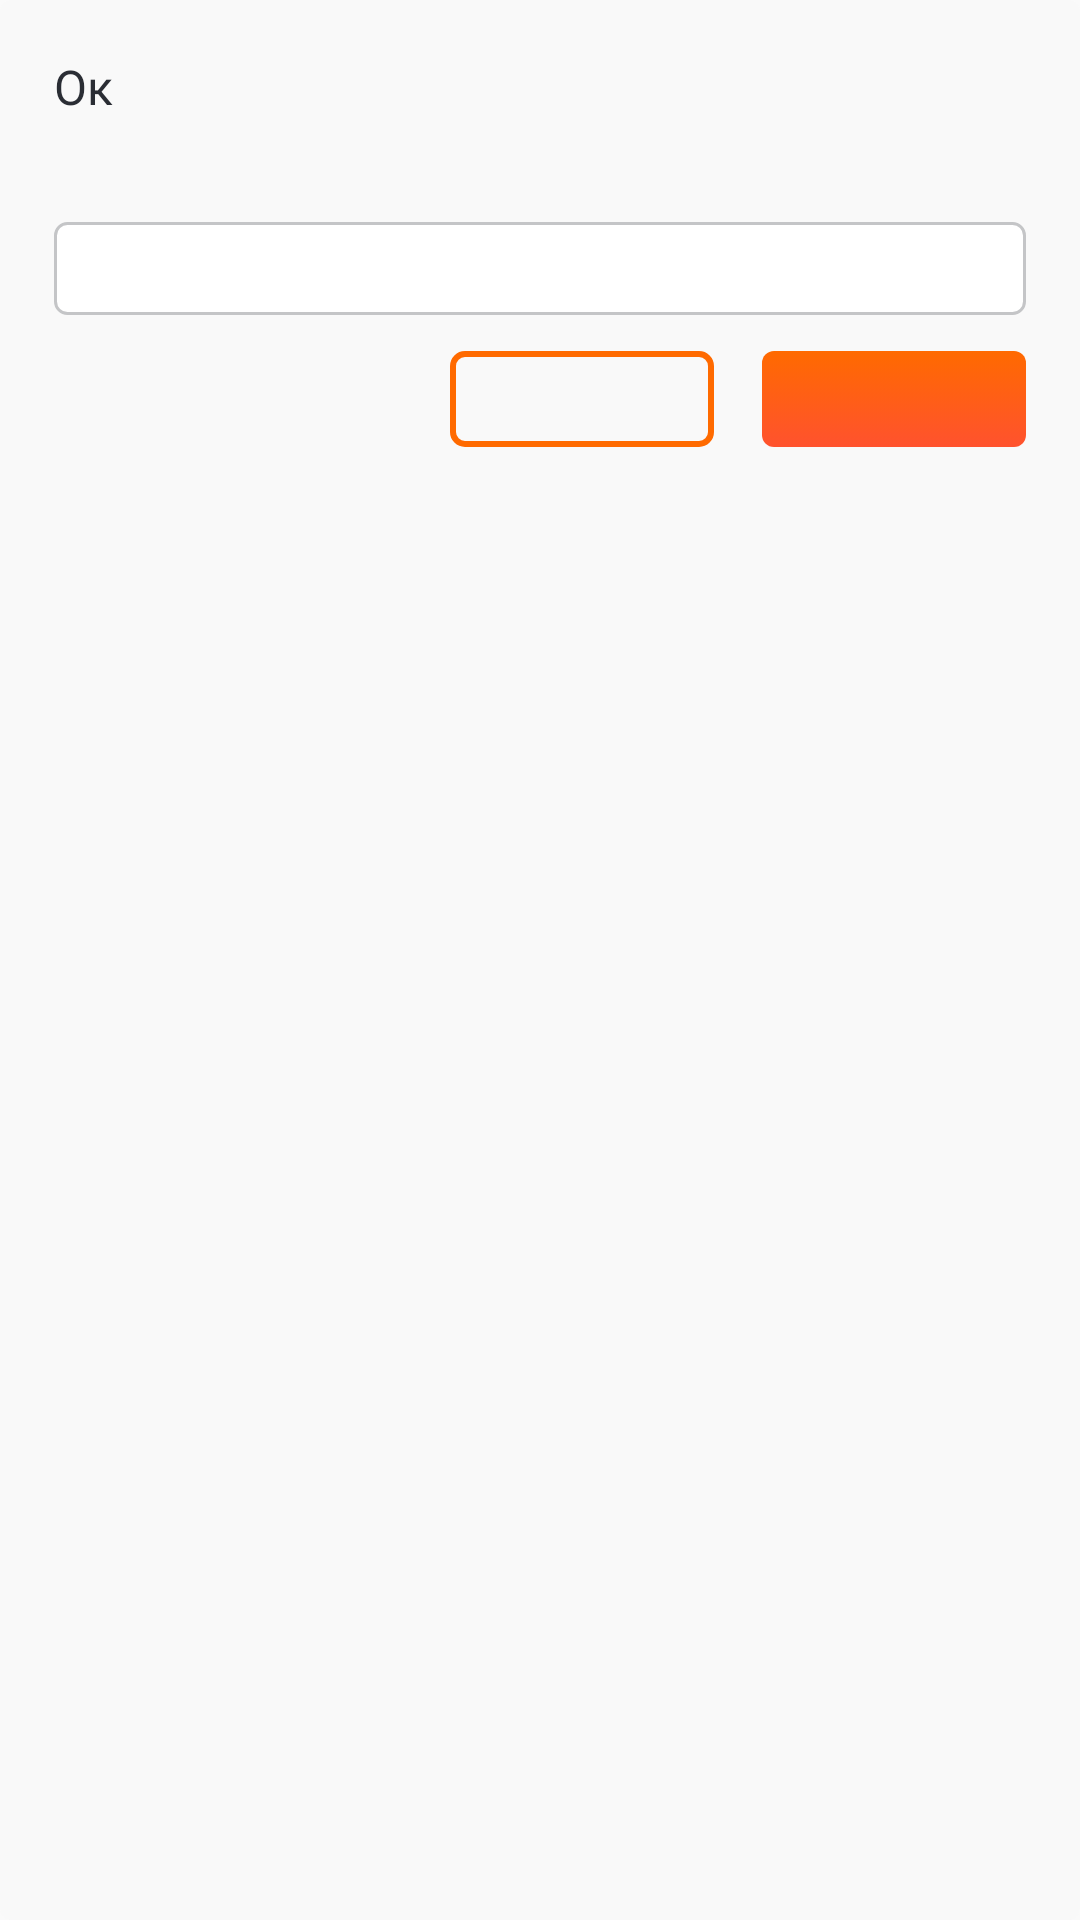

Layout XML and referenced resources for this Android screen:
<!-- AndroidManifest.xml: application theme AppTheme -->
<!-- res/layout/dialog_with_et.xml -->
<?xml version="1.0" encoding="utf-8"?>
<LinearLayout xmlns:android="http://schemas.android.com/apk/res/android"
    xmlns:tools="http://schemas.android.com/tools"
    android:id="@+id/dialog_layout_root"

    android:background="@drawable/rounded_gray0"
    android:orientation="vertical"
    android:layout_width="match_parent"
    android:layout_height="wrap_content"
    android:padding="18dp">

    <TextView
        android:id="@+id/tv_title"

        tools:text="Заглавие"
        android:gravity="left"
        android:textColor="@color/black"
        style="@style/TVSemi.L"
        android:layout_width="match_parent"
        android:layout_height="wrap_content" />

    <TextView
        android:id="@+id/tv_text"

        android:text=" "
        android:layout_marginTop="6dp"
        tools:text="Тестовый текст пвао дфвыоф"
        android:gravity="left"
        android:textColor="@color/gray4"
        style="@style/TVReg.S"
        android:layout_width="match_parent"
        android:layout_height="wrap_content" />

    <EditText
        android:id="@+id/et_et"
        style="@style/EditText"
        android:layout_marginTop="12dp"
        android:layout_marginBottom="12dp"
        android:layout_width="match_parent"
        android:layout_height="wrap_content" />


    <RelativeLayout
        android:layout_width="match_parent"
        android:layout_height="wrap_content">

        <Button
            android:id="@+id/btn_cancel"

            android:textColor="@color/sel_orange"
            android:background="@drawable/btn_empty_orange_rounded"
            android:layout_toLeftOf="@id/btn_ok"
            android:layout_marginRight="16dp"
            style="@style/Btn.Sm"
            android:layout_width="wrap_content"
            android:layout_height="32dp" />

        <Button
            android:id="@+id/btn_ok"

            android:textColor="@color/sel_white"
            android:background="@drawable/btn_grad_orange_rounded"
            android:layout_alignParentRight="true"
            style="@style/Btn.Sm"
            android:layout_width="wrap_content"
            android:layout_height="32dp" />

    </RelativeLayout>

</LinearLayout>
<!-- resources referenced by this layout -->
<resources>
  <color name="black">#2A2D34</color>
  <color name="gray4">#64666B</color>
  <!-- drawable rounded_gray0 (drawable) -->
  <?xml version="1.0" encoding="utf-8"?>
  <shape xmlns:android="http://schemas.android.com/apk/res/android">
      <corners android:radius="4dp"/>
  
      <solid  android:color="@color/gray0"/>
  
  </shape>
  <style name="Btn.Sm" parent="Btn">
          <item name="android:textSize">12dp</item>
      </style>
  <style name="TVReg.S" parent="TVReg">
          <item name="android:textSize">12dp</item>
      </style>
  <style name="TVSemi.L" parent="TVSemi">
          <item name="android:textSize">16dp</item>
      </style>
  <style name="AppTheme" parent="Theme.AppCompat.Light.NoActionBar">
          
          <item name="colorPrimary">@color/colorPrimary</item>
          <item name="colorPrimaryDark">@color/colorPrimaryDark</item>
          <item name="colorAccent">@color/colorAccent</item>
      </style>
  <!-- drawable sel_empty_orange_rounded_dark (drawable) -->
  <?xml version="1.0" encoding="utf-8"?>
  <shape xmlns:android="http://schemas.android.com/apk/res/android">
      <corners android:radius="4dp"/>
      <stroke android:width="2dp" android:color="@color/orangeDark"/>
  </shape>
  <!-- drawable sel_empty_orange_rounded (drawable) -->
  <?xml version="1.0" encoding="utf-8"?>
  <shape xmlns:android="http://schemas.android.com/apk/res/android">
      <corners android:radius="4dp"/>
      <stroke android:width="2dp" android:color="@color/orangeBase"/>
  </shape>
  <!-- drawable sel_btn_grad_orange_rounded_dark (drawable) -->
  <?xml version="1.0" encoding="utf-8"?>
  <shape xmlns:android="http://schemas.android.com/apk/res/android">
      <corners android:radius="4dp"/>
      <gradient
          android:angle="90"
          android:endColor="@color/orangeGradDarkMin"
          android:startColor="@color/orangeGradDarkMax"
          android:type="linear" />
  </shape>
  <!-- drawable sel_btn_grad_orange_rounded_normal (drawable) -->
  <?xml version="1.0" encoding="utf-8"?>
  <shape xmlns:android="http://schemas.android.com/apk/res/android">
      <corners android:radius="4dp"/>
      <gradient
          android:angle="90"
          android:endColor="@color/orangeGradMin"
          android:startColor="@color/orangeGradMax"
          android:type="linear" />
  </shape>
  <color name="gray0">#F9F9F9</color>
  <style name="Btn">
          <item name="android:paddingLeft">12dp</item>
          <item name="android:paddingRight">12dp</item>
          <item name="android:stateListAnimator">@null</item>
          <item name="android:fontFamily">@font/monextrabold</item>
          <item name="android:textAllCaps">false</item>
      </style>
  <!-- drawable rounded_white_gray_stroke (drawable) -->
  <?xml version="1.0" encoding="utf-8"?>
  <shape xmlns:android="http://schemas.android.com/apk/res/android">
      <solid android:color="@color/white"/>
      <corners android:radius="4dp"/>
      <stroke android:width="1dp" android:color="@color/gray2"/>
  </shape>
  <style name="TVReg">
          <item name="android:gravity">center</item>
          <item name="android:textColor">@color/sel_white</item>
          <item name="android:text">Ок</item>
          <item name="android:fontFamily">@font/monmedium</item>
      </style>
  <style name="TVSemi">
          <item name="android:gravity">center</item>
          <item name="android:textColor">@color/sel_white</item>
          <item name="android:text">Ок</item>
          <item name="android:fontFamily">@font/monsemibold</item>
      </style>
  <color name="colorPrimary">#3F51B5</color>
  <color name="colorPrimaryDark">#FF6A00</color>
  <color name="colorAccent">#FF4081</color>
  <color name="orangeDark">#E36307</color>
  <color name="orangeBase">#FF6A00</color>
  <color name="orangeGradDarkMin">#E86507</color>
  <color name="orangeGradDarkMax">#E62C08</color>
  <color name="orangeGradMin">#FF6A00</color>
  <color name="orangeGradMax">#FF522E</color>
  <color name="white">#ffffff</color>
  <color name="gray2">#C4C5C7</color>
</resources>
